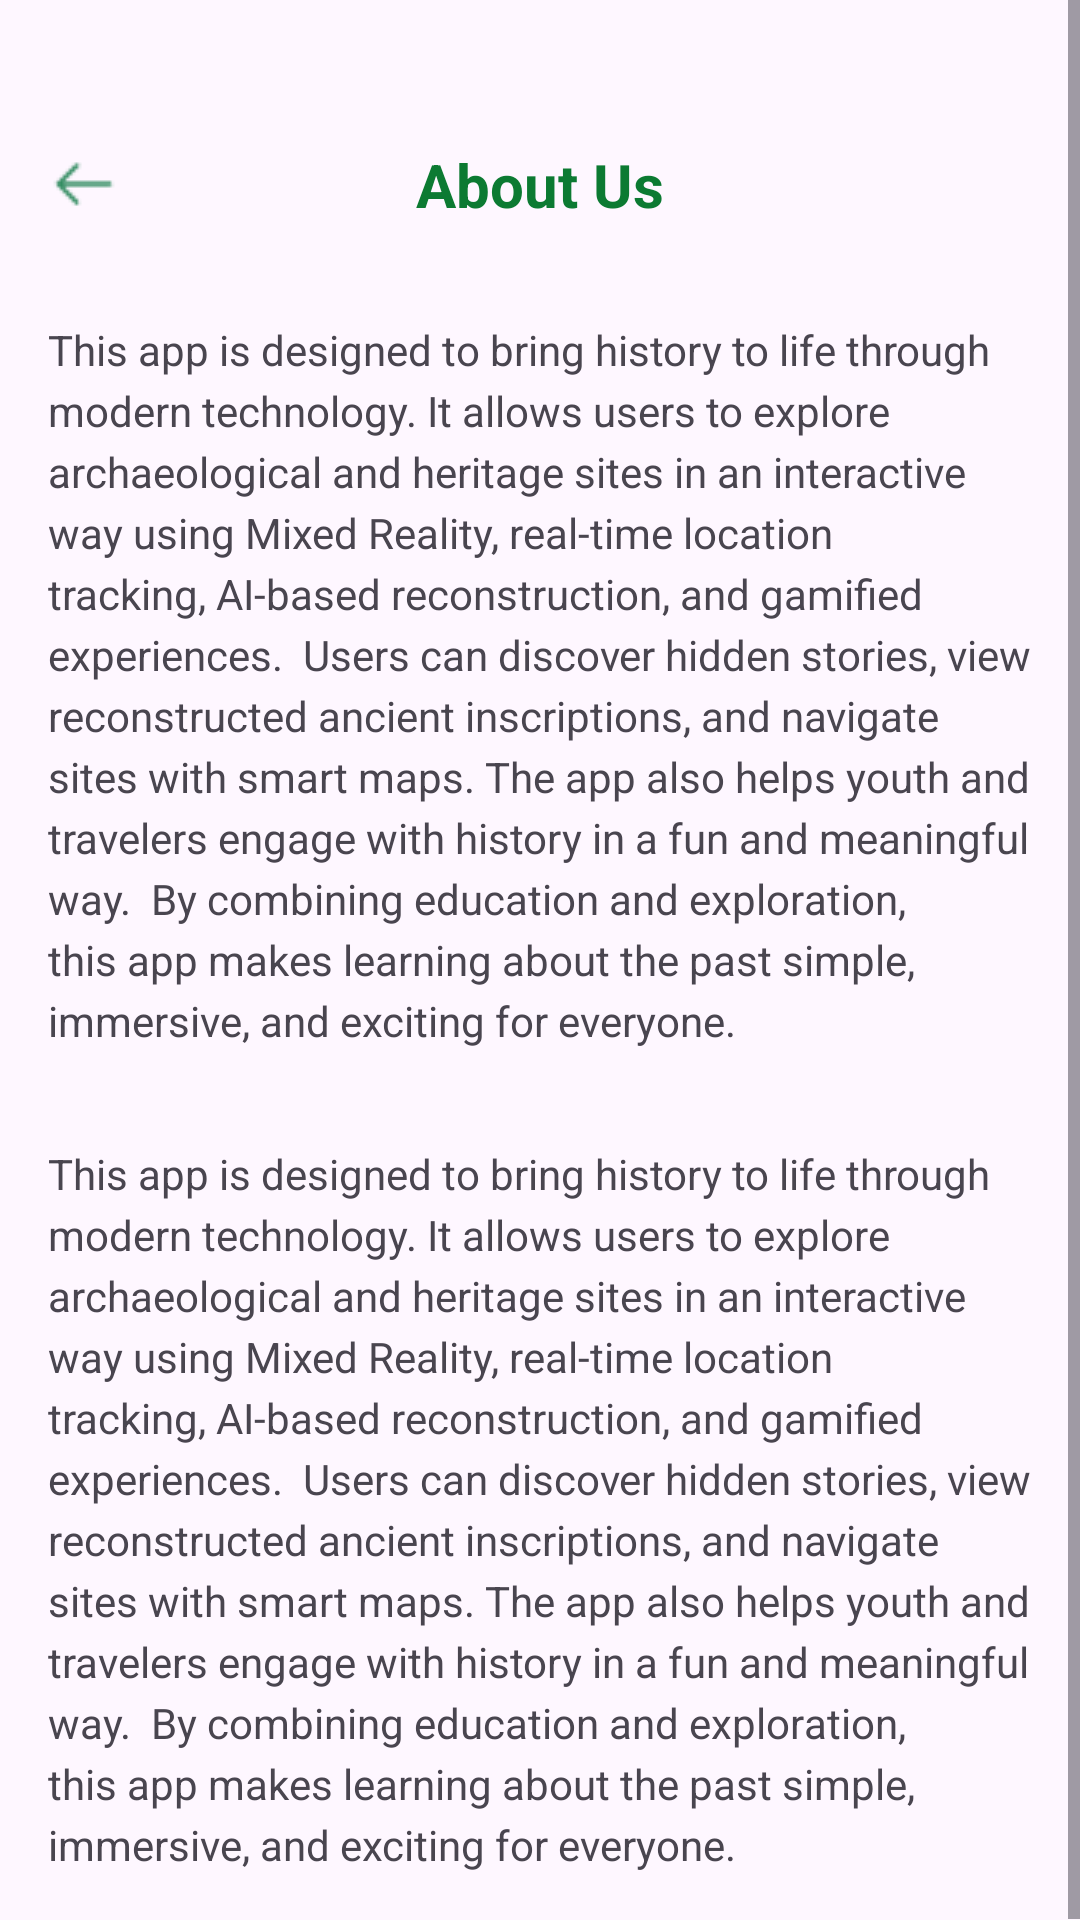

Android layout source for this screen:
<!-- AndroidManifest.xml: application theme Theme.LankaLens -->
<!-- res/layout/fragment_about.xml -->
<?xml version="1.0" encoding="utf-8"?>
<ScrollView xmlns:android="http://schemas.android.com/apk/res/android"
    android:layout_width="match_parent"
    android:layout_height="match_parent">

    <LinearLayout
        android:layout_width="match_parent"
        android:layout_height="wrap_content"
        android:orientation="vertical"
        android:padding="16dp">

        
        <LinearLayout
            android:layout_width="match_parent"
            android:layout_height="wrap_content"
            android:orientation="horizontal"
            android:gravity="center_vertical"
            android:layout_marginTop="32dp">

            
            <ImageView
                android:id="@+id/ivBack"
                android:layout_width="24dp"
                android:layout_height="24dp"
                android:src="@drawable/ic_back_arrow"
                android:contentDescription="Back" />

            
            <TextView
                android:id="@+id/tvTitle"
                android:layout_width="0dp"
                android:layout_height="wrap_content"
                android:layout_weight="1"
                android:text="About Us"
                android:textSize="20sp"
                android:textStyle="bold"
                android:textColor="@color/lanka_green_dark"
                android:gravity="center" />

            
            <View
                android:layout_width="24dp"
                android:layout_height="1dp"/>
        </LinearLayout>

        
        <TextView
            android:id="@+id/tvAboutText"
            android:layout_width="match_parent"
            android:layout_height="wrap_content"
            android:layout_marginTop="32dp"
            android:text="This app is designed to bring history to life through modern technology. It allows users to explore archaeological and heritage sites in an interactive way using Mixed Reality, real-time location tracking, AI-based reconstruction, and gamified experiences.

Users can discover hidden stories, view reconstructed ancient inscriptions, and navigate sites with smart maps. The app also helps youth and travelers engage with history in a fun and meaningful way.

By combining education and exploration, this app makes learning about the past simple, immersive, and exciting for everyone."
            android:lineSpacingExtra="4dp" />

        <TextView
            android:id="@+id/tvAboutText"
            android:layout_width="match_parent"
            android:layout_height="wrap_content"
            android:layout_marginTop="32dp"
            android:text="This app is designed to bring history to life through modern technology. It allows users to explore archaeological and heritage sites in an interactive way using Mixed Reality, real-time location tracking, AI-based reconstruction, and gamified experiences.

Users can discover hidden stories, view reconstructed ancient inscriptions, and navigate sites with smart maps. The app also helps youth and travelers engage with history in a fun and meaningful way.

By combining education and exploration, this app makes learning about the past simple, immersive, and exciting for everyone."
            android:lineSpacingExtra="4dp" />


    </LinearLayout>
</ScrollView>
<!-- resources referenced by this layout -->
<resources>
  <color name="lanka_green_dark">#0C7A32</color>
  <!-- drawable ic_back_arrow: png bitmap (drawable, 308 bytes) -->
  <style name="Theme.LankaLens" parent="Base.Theme.LankaLens" />
  <style name="Base.Theme.LankaLens" parent="Theme.Material3.DayNight.NoActionBar">
          
          
      </style>
</resources>
